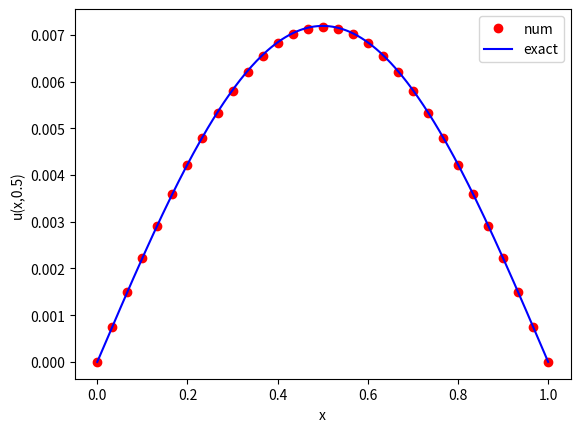

The matplotlib source for this figure:
# simple forward Euler solver for the 1D heat equation
#   u_t = kappa u_xx  0<x<L, 0<t<T
# with zero-temperature boundary conditions
#   u=0 at x=0,L, t>0
# and prescribed initial temperature
#   u=u_I(x) 0<=x<=L,t=0

import numpy as np
import matplotlib.pyplot as plt
from math import pi
from scipy.sparse import diags
from scipy.sparse.linalg import spsolve


def solve_pde(u_I, L, T, mt, mx, kappa, pj, qj ,boundary, method):
    """ 
    Makes a single Euler step of step size h for the given function.
        Parameters:
            u_I(function)       initial condition equation, takes x as arguments
            L(float):           length of spatial domain
            T(float):           total time to solve for
            mt(int):            number of gridpoints in time
            mx(int):            number of gridpoints in space
            kappa(float):       diffusion constant
            pj(int):            left boundary value
            qj(int):            right boundary value
            boundary(str)       boundary conditions
            method(str):        method to use to solve PDE
        Returns:
    """
    # Set up the numerical environment variables
    x = np.linspace(0, L, mx+1)     # mesh points in space
    t = np.linspace(0, T, mt+1)     # mesh points in time
    deltax = x[1] - x[0]            # gridspacing in x
    deltat = t[1] - t[0]            # gridspacing in t
    lmbda = kappa*deltat/(deltax**2)    # mesh fourier number
    print("deltax=",deltax)
    print("deltat=",deltat)
    print("lambda=",lmbda)

    # Set up the solution variables
    #u_j = np.zeros(x.size)        # u at current time step
    #u_jp1 = np.zeros(x.size)      # u at next time step



    def boundary_type(boundary, pj, qj):
        if boundary == 'dirilichet':
            matrix_dim = mx - 1
            print(matrix_dim)
            u_j = np.zeros(x.size)
            u_j[0] = pj
            u_j[-1] = qj
            for i in range(0,len(u_j)):
                u_j[i] = u_I(x[i])
            return matrix_dim, u_j


        if boundary == 'neumman':
            matrix_dim = mx + 1
            u_j = np.zeros(x.size)
            for i in range(0,len(u_j)):
                
                return

    # define grid


    def tri_matrix(method, matrix_dim):

        # Set tridiagonal matrix 
        # forward euler
        if method == 'forward':
            diag = [[lmbda] * (matrix_dim-1), [1 - 2*lmbda] * matrix_dim , [lmbda] * (matrix_dim-1)]
            tridiag = diags(diag, offsets = [-1,0,1], format = 'csc')
            return tridiag, None
        
        #backwards euler
        if method == 'backward':
            diag = [[-lmbda] * (matrix_dim-1), [1 + 2*lmbda] * matrix_dim , [-lmbda] * (matrix_dim-1)]
            tridiag = diags(diag, offsets = [-1,0,1], format = 'csc')
            return tridiag, None
        
        if method == 'crank':
            diag = [[-lmbda/2] * (matrix_dim-1), [1 + lmbda] * matrix_dim , [-lmbda/2] * (matrix_dim-1)]
            diag2 = [[lmbda/2] * (matrix_dim-1), [1 - lmbda] * matrix_dim , [lmbda/2] * (matrix_dim-1)]
            tridiag = diags(diag, offsets = [-1,0,1], format = 'csc')
            tridiag2 = diags(diag2, offsets = [-1,0,1], format = 'csc')
            return tridiag, tridiag2


    # def additive_V(pj, qj):
    #     pj = 0
    #     qj = 0
    #     if method == 'dirilichet':
    #         aV = np.zeros(mx-1)
    #         aV[0] = pj
    #         aV[-1] = qj    
    #     return aV

    

    # # Set initial condition
    # for i in range(0, mx+1):
    #     u_j[i] = u_I(x[i])


    

    matrix_dim, u_j = boundary_type(boundary, pj, qj)
    u_jp1 = np.zeros(x.size)
    
   
   
    # get diagonals corresponding to the method
    diag1, diag2 = tri_matrix(method, matrix_dim)


    #setup solution grid
    #grid = np.zeros((self.mt, self.mx + 1))


    # setup additive vector
    aV = np.zeros(mx-1)
    aV[0] = pj
    aV[-1] = qj

    for i in range(0,mt-1):
        # forwad euler matrix calc
        if method == 'forward':
            u_jp1[1:-1] =  diag1.dot(u_j[1:-1]) + aV*lmbda


        # backwards euler matrix calc
        if method == 'backward':
            u_jp1[1:-1] = spsolve(diag1, u_j[1:-1])

        # crank-nicholson matrix calc
        if method == 'crank':
            u_jp1[1:-1] = spsolve(diag1, diag2.dot(u_j[1:-1]))

        #initialise u_j for the next time step
        u_j[:] = u_jp1[:]

    return x, u_j






# Set problem parameters/functions
kappa = 1.0   # diffusion constant
L=1.0         # length of spatial domain
T=0.5         # total time to solve for


def u_I(x):
    # initial temperature distribution
    y = np.sin(pi*x/L)
    #y = np.sin(pi*x)**0.1
    return y

def heat_boundary(x,t):
    # Boundary conditions u(0,t) = u(L,t) = 0
    return 0


def u_exact(x,t):
    # the exact solution
    y = np.exp(-kappa*(pi**2/L**2)*t)*np.sin(pi*x/L)
    return y

# Set numerical parameters
mx = 30     # number of gridpoints in space
mt = 1000   # number of gridpoints in time

# boundary values
pj = 0
qj = 0


x, u_j = solve_pde(u_I, L, T, mt, mx, kappa, pj, qj, boundary = 'dirilichet', method = 'forward')

# plot the final result and exact solution
plt.plot(x,u_j,'ro',label='num')
xx = np.linspace(0,L,250)
plt.plot(xx,u_exact(xx,T),'b-',label='exact')
plt.xlabel('x')
plt.ylabel('u(x,0.5)')
plt.legend()
plt.show()

def dirlichet_boundary(x,t):
    return

def neuman_bundary(x,t):
    return